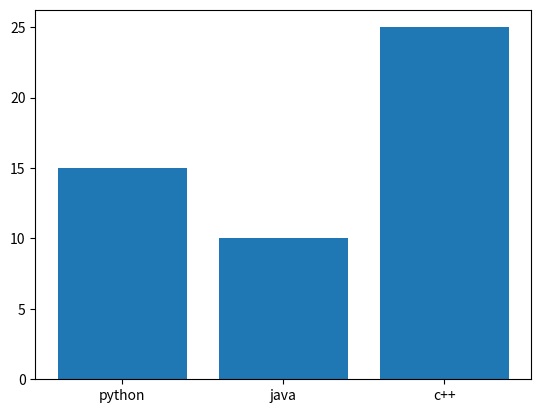
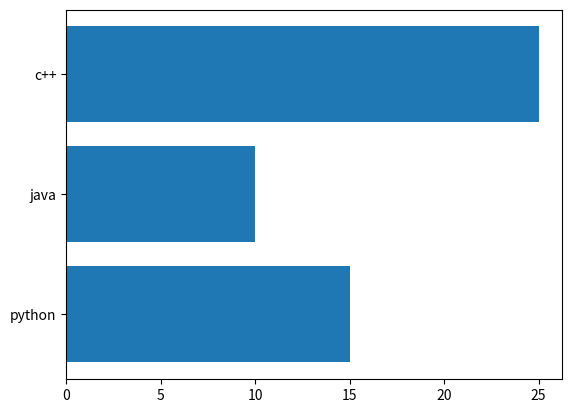
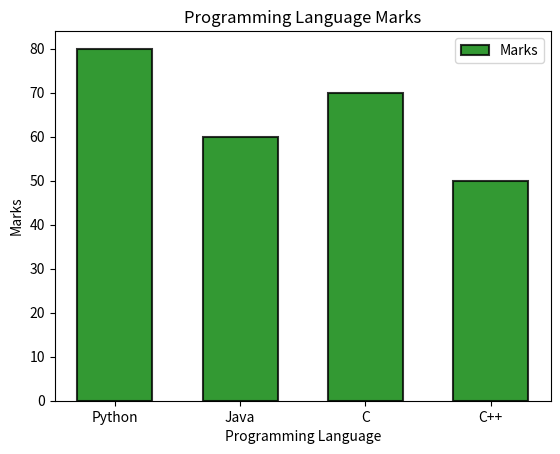

The script that saved these images, in order:
# BAR CHARTS

import matplotlib.pyplot as plt

categories = ['python', 'java', 'c++']
values = [15, 10, 25]

plt.bar(categories, values)

# Syntax

# x → categories on X-axis

# height → values/heights of bars on Y-axis

# plt.bar(x, height)

plt.show()

# HORIZONTAL BAR CHART

categories = ['python', 'java', 'c++']
values = [15, 10, 25]

plt.barh(categories, values)  # h → horizontal

plt.show()

# plt.bar()    → Vertical

# plt.barh()   → Horizontal

# Syntax

# plt.bar(x, height, width)

# Controls the inside color of the bars:

# plt.bar(x, height, color="red")

# For multiple bars:

# color=["red", "blue", "green"]

# Controls the border color of the bars:

# plt.bar(x, height, edgecolor="black")

# linewidth

# Controls the thickness of the border.

# plt.bar(

# x,

# height,

# edgecolor="black",

# linewidth=2

# )

# Larger value → thicker border.

# align

# Controls how the bar is positioned relative to the X-axis location.

#

# Two common values:

# align="center"

# align="edge"

#

# center → The bar is centered on the X position.

# plt.bar(x, height, align="center")

# alpha

# Controls transparency.

# plt.bar(x, height, alpha=0.5)

#

# Values are generally between:

# 0 → completely transparent

# 1 → completely opaque

# label

# Gives the bars a name for the legend.

# plt.bar(x, height, label="Students")

# plt.legend()

#

# legend is a small box that tells you what each color,

# line, or marker represents.

# COMPLETE BAR CHART EXAMPLE

x = ["Python", "Java", "C", "C++"]
y = [80, 60, 70, 50]

plt.bar(
x,
y,
width=0.6,
color="green",
edgecolor="black",
linewidth=1.5,
alpha=0.8,
label="Marks"
)

plt.xlabel("Programming Language")
plt.ylabel("Marks")
plt.title("Programming Language Marks")

plt.legend()
plt.show()
